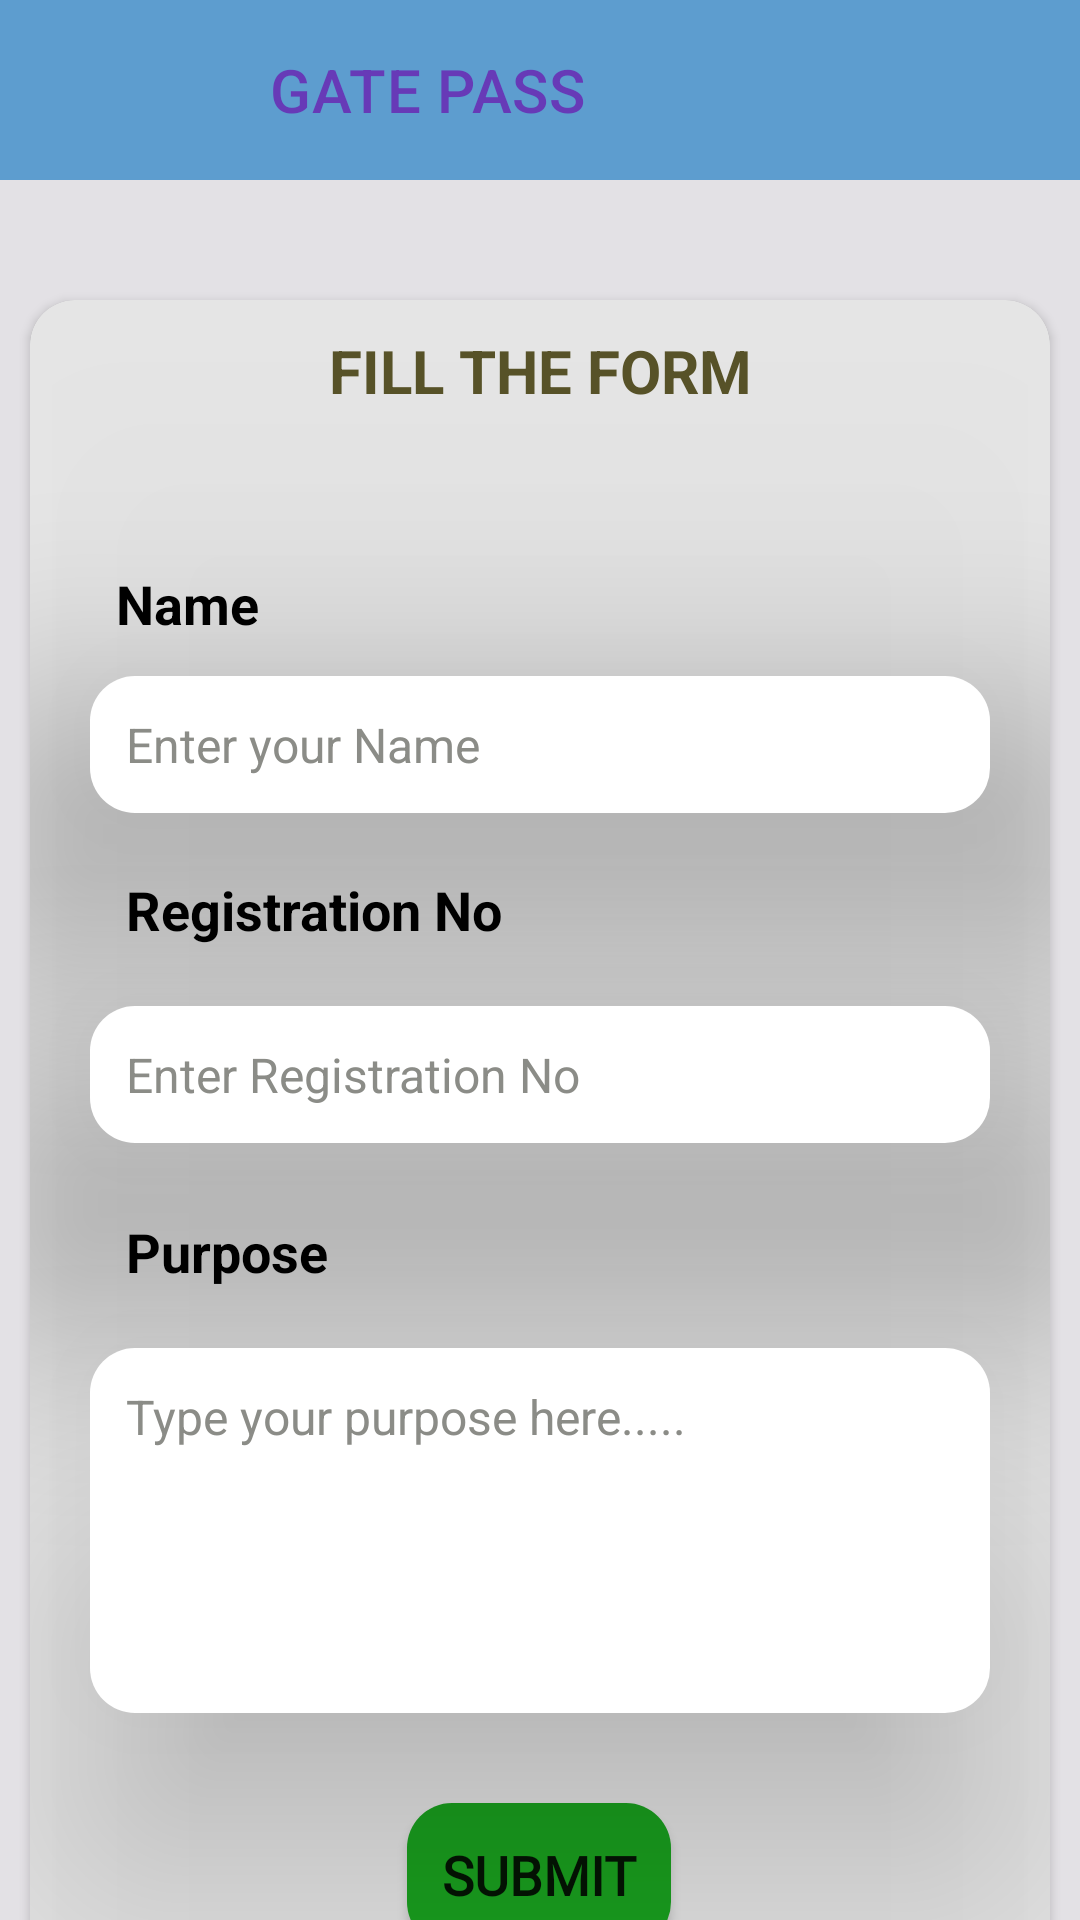

Reconstruct the res/layout file that produces this screen, plus the resources it refers to.
<!-- AndroidManifest.xml: application theme Theme.MBITConnect -->
<!-- res/layout/activity_qr_code_ganrate.xml -->
<?xml version="1.0" encoding="utf-8"?>
<androidx.constraintlayout.widget.ConstraintLayout xmlns:android="http://schemas.android.com/apk/res/android"
    xmlns:app="http://schemas.android.com/apk/res-auto"
    xmlns:tools="http://schemas.android.com/tools"
    android:layout_width="match_parent"
    android:layout_height="match_parent"
    android:background="@drawable/ladingsection"
    tools:context=".QR_CODE_Ganrate">

    <androidx.appcompat.widget.Toolbar
        android:id="@+id/toolbar2"
        android:layout_width="match_parent"
        android:layout_height="60dp"
        android:layout_marginBottom="5dp"
        app:title="GATE PASS"
        app:titleMarginStart="90dp"
        app:titleTextColor="@color/colorPrimaryDark"
        android:background="@drawable/toolbarbg"
        app:layout_constraintEnd_toEndOf="parent"
        app:layout_constraintTop_toTopOf="parent"/>


    <androidx.cardview.widget.CardView
        android:layout_width="match_parent"
        android:layout_height="700dp"
        android:layout_marginLeft="10dp"
        android:layout_marginTop="40dp"
        android:layout_marginRight="10dp"
        android:background="#363D61"
        app:cardCornerRadius="15dp"
        app:layout_constraintEnd_toEndOf="parent"
        app:layout_constraintHorizontal_bias="0.0"
        app:layout_constraintStart_toStartOf="parent"
        app:layout_constraintTop_toBottomOf="@+id/toolbar2">

        <androidx.constraintlayout.widget.ConstraintLayout
            android:layout_width="match_parent"
            android:layout_height="match_parent"
            android:background="#23535151"
            android:elevation="50dp">


            <TextView
                android:id="@+id/formtext"
                android:layout_width="wrap_content"
                android:layout_height="wrap_content"
                android:layout_marginTop="10dp"
                android:text="FILL THE FORM"
                android:textColor="#575228"
                android:textSize="20dp"
                android:textStyle="bold"
                app:layout_constraintEnd_toEndOf="parent"
                app:layout_constraintStart_toStartOf="parent"
                app:layout_constraintTop_toTopOf="parent" />

            <TextView
                android:id="@+id/textView26"
                android:layout_width="wrap_content"
                android:layout_height="wrap_content"
                android:layout_marginTop="52dp"
                android:text="Name"
                android:textColor="#000"
                android:textSize="18sp"
                android:textStyle="bold"
                app:layout_constraintEnd_toEndOf="parent"
                app:layout_constraintHorizontal_bias="0.098"
                app:layout_constraintStart_toStartOf="parent"
                app:layout_constraintTop_toBottomOf="@+id/formtext" />

            <EditText
                android:id="@+id/nameform"
                android:layout_width="match_parent"
                android:layout_height="wrap_content"
                android:layout_marginStart="20dp"
                android:layout_marginTop="12dp"
                android:layout_marginEnd="20dp"
                android:background="@drawable/calenderbg"
                android:elevation="50dp"
                android:ems="10"
                android:hint="Enter your Name"
                android:inputType="textPersonName"
                android:padding="12dp"
                android:textColor="#151515"
                android:textColorHint="#8B8C87"
                android:textSize="16sp"
                app:layout_constraintEnd_toEndOf="parent"
                app:layout_constraintStart_toStartOf="parent"
                app:layout_constraintTop_toBottomOf="@+id/textView26" />

            <TextView
                android:id="@+id/textView27"
                android:layout_width="wrap_content"
                android:layout_height="wrap_content"
                android:layout_marginStart="32dp"
                android:layout_marginTop="20dp"
                android:text="Registration No"
                android:textColor="#000"
                android:textSize="18sp"
                android:textStyle="bold"
                app:layout_constraintStart_toStartOf="parent"
                app:layout_constraintTop_toBottomOf="@+id/nameform" />

            <EditText
                android:id="@+id/Registration_No"
                android:layout_width="match_parent"
                android:layout_height="wrap_content"
                android:layout_marginStart="20dp"
                android:layout_marginTop="20dp"
                android:layout_marginEnd="20dp"
                android:background="@drawable/calenderbg"
                android:elevation="50dp"
                android:ems="10"
                android:hint="Enter Registration No"
                android:inputType="number"
                android:padding="12dp"
                android:textColor="#151515"
                android:textColorHint="#8B8C87"
                android:textSize="16sp"
                app:layout_constraintEnd_toEndOf="parent"
                app:layout_constraintHorizontal_bias="0.0"
                app:layout_constraintStart_toStartOf="parent"
                app:layout_constraintTop_toBottomOf="@+id/textView27" />

            <TextView
                android:id="@+id/textView28"
                android:layout_width="wrap_content"
                android:layout_height="wrap_content"
                android:layout_marginStart="32dp"
                android:layout_marginTop="24dp"
                android:text="Purpose"
                android:textColor="#000"
                android:textSize="18sp"
                android:textStyle="bold"
                app:layout_constraintStart_toStartOf="parent"
                app:layout_constraintTop_toBottomOf="@+id/Registration_No" />

            <EditText
                android:id="@+id/purposeForm"
                android:layout_width="match_parent"
                android:layout_height="wrap_content"
                android:layout_marginHorizontal="16dp"
                android:layout_marginStart="20dp"
                android:layout_marginTop="20dp"
                android:layout_marginEnd="20dp"
                android:background="@drawable/calenderbg"
                android:elevation="50dp"
                android:gravity="start"
                android:hint="Type your purpose here....."
                android:inputType="none"
                android:lines="5"
                android:maxLines="5"
                android:padding="12dp"
                android:textColor="#151515"
                android:textColorHint="#8B8C87"
                android:textSize="16sp"
                app:layout_constraintEnd_toEndOf="parent"
                app:layout_constraintStart_toStartOf="parent"
                app:layout_constraintTop_toBottomOf="@+id/textView28" />

            <androidx.appcompat.widget.AppCompatButton
                android:id="@+id/fromsubmit"
                android:layout_width="wrap_content"
                android:layout_height="wrap_content"
                android:layout_marginLeft="30dp"
                android:layout_marginTop="30dp"
                android:layout_marginRight="30dp"
                android:background="@drawable/submitbtnform"
                android:fontFamily="@font/original_surfer"
                android:text="Submit"
                android:textAllCaps="true"
                android:textSize="18sp"
                android:textStyle="bold"
                app:layout_constraintEnd_toEndOf="parent"
                app:layout_constraintHorizontal_bias="0.498"
                app:layout_constraintStart_toStartOf="parent"
                app:layout_constraintTop_toBottomOf="@+id/purposeForm" />
        </androidx.constraintlayout.widget.ConstraintLayout>


    </androidx.cardview.widget.CardView>


</androidx.constraintlayout.widget.ConstraintLayout>
<!-- resources referenced by this layout -->
<resources>
  <color name="colorPrimaryDark">#673AB7</color>
  <!-- drawable calenderbg (drawable) -->
  <?xml version="1.0" encoding="utf-8"?>
  <shape xmlns:android="http://schemas.android.com/apk/res/android">
  
  
      <corners
          android:radius="15dp"/>
  
      <solid
          android:color="#fff"/>
  </shape>
  <!-- drawable ladingsection (drawable) -->
  <?xml version="1.0" encoding="utf-8"?>
  <shape xmlns:android="http://schemas.android.com/apk/res/android">
  
      <solid
          android:color="#D5DEDCE0"/>
  </shape>
  <!-- drawable submitbtnform (drawable) -->
  <?xml version="1.0" encoding="utf-8"?>
  <shape  xmlns:android="http://schemas.android.com/apk/res/android">
  
      <corners
          android:radius="15dp"/>
      <solid
          android:color="#199E1E"/>
  
  </shape>
  <!-- drawable toolbarbg (drawable) -->
  <?xml version="1.0" encoding="utf-8"?>
  <shape xmlns:android="http://schemas.android.com/apk/res/android">
  
      <gradient
          android:startColor="@color/ligth_blue"
          android:endColor="@color/ligth_blue"
          android:angle="45"/>
  </shape>
  <style name="Theme.MBITConnect" parent="Theme.MaterialComponents.DayNight.NoActionBar">
          
          <item name="colorPrimary">@color/purple_500</item>
          <item name="colorPrimaryVariant">@color/purple_700</item>
          <item name="colorOnPrimary">@color/white</item>
          
          <item name="colorSecondary">@color/teal_200</item>
          <item name="colorSecondaryVariant">@color/teal_700</item>
          <item name="colorOnSecondary">@color/black</item>
          
          <item name="android:statusBarColor">@color/ligth_blue</item>
          
      </style>
  <color name="ligth_blue">#5D9DCF</color>
  <color name="purple_500">#FF6200EE</color>
  <color name="purple_700">#FF3700B3</color>
  <color name="white">#FFFFFFFF</color>
  <color name="teal_200">#FF03DAC5</color>
  <color name="teal_700">#FF018786</color>
  <color name="black">#FF000000</color>
</resources>
